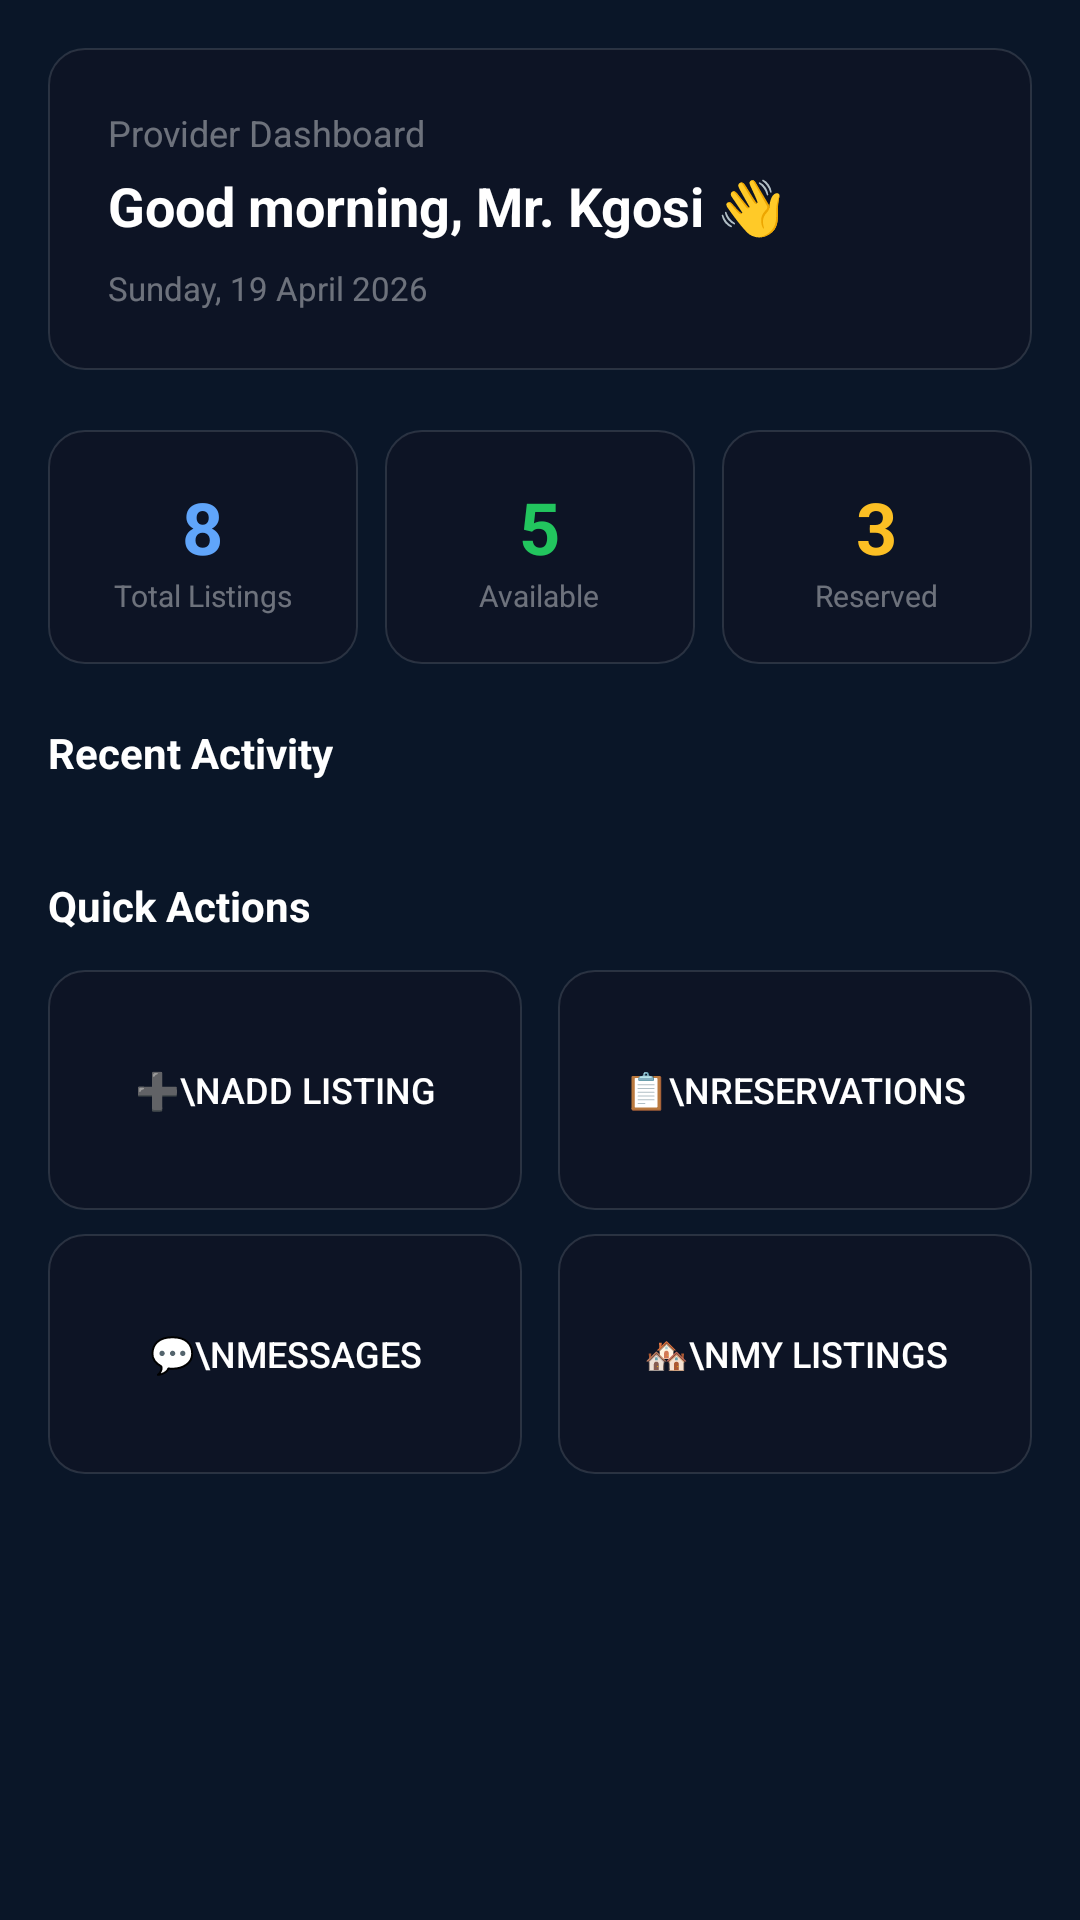

This screen was rendered from an Android layout file. Write that file and the resources it references.
<!-- AndroidManifest.xml: application theme Theme.UniStay -->
<!-- res/layout/fragment_provider_dashboard.xml -->
<?xml version="1.0" encoding="utf-8"?>
<ScrollView xmlns:android="http://schemas.android.com/apk/res/android"
    android:layout_width="match_parent"
    android:layout_height="match_parent"
    android:background="@color/navy_dark"
    android:fillViewport="true">

    <LinearLayout
        android:layout_width="match_parent"
        android:layout_height="wrap_content"
        android:orientation="vertical"
        android:padding="16dp">

        
        <LinearLayout
            android:layout_width="match_parent"
            android:layout_height="wrap_content"
            android:orientation="vertical"
            android:background="@drawable/bg_card_listing"
            android:padding="20dp"
            android:layout_marginBottom="20dp">

            <TextView
                android:layout_width="wrap_content"
                android:layout_height="wrap_content"
                android:text="Provider Dashboard"
                android:textSize="12sp"
                android:textColor="@color/white_40" />

            <TextView
                android:id="@+id/tvWelcomeName"
                android:layout_width="wrap_content"
                android:layout_height="wrap_content"
                android:text="Good morning, Mr. Kgosi 👋"
                android:textSize="18sp"
                android:textStyle="bold"
                android:textColor="@color/white"
                android:layout_marginTop="4dp" />

            <TextView
                android:id="@+id/tvDate"
                android:layout_width="wrap_content"
                android:layout_height="wrap_content"
                android:text="Sunday, 19 April 2026"
                android:textSize="11sp"
                android:textColor="@color/white_40"
                android:layout_marginTop="8dp" />
        </LinearLayout>

        
        <LinearLayout
            android:layout_width="match_parent"
            android:layout_height="wrap_content"
            android:orientation="horizontal"
            android:layout_marginBottom="20dp">

            
            <LinearLayout
                android:layout_width="0dp"
                android:layout_height="wrap_content"
                android:layout_weight="1"
                android:orientation="vertical"
                android:background="@drawable/bg_card_listing"
                android:padding="16dp"
                android:gravity="center"
                android:layout_marginEnd="6dp">

                <TextView
                    android:id="@+id/tvTotalListings"
                    android:layout_width="wrap_content"
                    android:layout_height="wrap_content"
                    android:text="8"
                    android:textSize="24sp"
                    android:textStyle="bold"
                    android:textColor="@color/blue_light" />

                <TextView
                    android:layout_width="wrap_content"
                    android:layout_height="wrap_content"
                    android:text="Total Listings"
                    android:textSize="10sp"
                    android:textColor="@color/white_40" />
            </LinearLayout>

            
            <LinearLayout
                android:layout_width="0dp"
                android:layout_height="wrap_content"
                android:layout_weight="1"
                android:orientation="vertical"
                android:background="@drawable/bg_card_listing"
                android:padding="16dp"
                android:gravity="center"
                android:layout_marginHorizontal="3dp">

                <TextView
                    android:id="@+id/tvAvailableListings"
                    android:layout_width="wrap_content"
                    android:layout_height="wrap_content"
                    android:text="5"
                    android:textSize="24sp"
                    android:textStyle="bold"
                    android:textColor="@color/green_success" />

                <TextView
                    android:layout_width="wrap_content"
                    android:layout_height="wrap_content"
                    android:text="Available"
                    android:textSize="10sp"
                    android:textColor="@color/white_40" />
            </LinearLayout>

            
            <LinearLayout
                android:layout_width="0dp"
                android:layout_height="wrap_content"
                android:layout_weight="1"
                android:orientation="vertical"
                android:background="@drawable/bg_card_listing"
                android:padding="16dp"
                android:gravity="center"
                android:layout_marginStart="6dp">

                <TextView
                    android:id="@+id/tvReservedListings"
                    android:layout_width="wrap_content"
                    android:layout_height="wrap_content"
                    android:text="3"
                    android:textSize="24sp"
                    android:textStyle="bold"
                    android:textColor="@color/yellow_warning" />

                <TextView
                    android:layout_width="wrap_content"
                    android:layout_height="wrap_content"
                    android:text="Reserved"
                    android:textSize="10sp"
                    android:textColor="@color/white_40" />
            </LinearLayout>
        </LinearLayout>

        
        <TextView
            android:layout_width="wrap_content"
            android:layout_height="wrap_content"
            android:text="Recent Activity"
            android:textSize="14sp"
            android:textStyle="bold"
            android:textColor="@color/white"
            android:layout_marginBottom="12dp" />

        
        <androidx.recyclerview.widget.RecyclerView
            android:id="@+id/recyclerViewRecentReservations"
            android:layout_width="match_parent"
            android:layout_height="wrap_content"
            android:layout_marginBottom="20dp" />

        
        <TextView
            android:layout_width="wrap_content"
            android:layout_height="wrap_content"
            android:text="Quick Actions"
            android:textSize="14sp"
            android:textStyle="bold"
            android:textColor="@color/white"
            android:layout_marginBottom="12dp" />

        <LinearLayout
            android:layout_width="match_parent"
            android:layout_height="wrap_content"
            android:orientation="horizontal"
            android:layout_marginBottom="8dp">

            <Button
                android:id="@+id/btnAddListing"
                android:layout_width="0dp"
                android:layout_height="80dp"
                android:layout_weight="1"
                android:text="➕\nAdd Listing"
                android:background="@drawable/bg_card_listing"
                android:textColor="@color/white"
                android:textSize="12sp"
                android:padding="8dp"
                android:layout_marginEnd="6dp" />

            <Button
                android:id="@+id/btnViewReservations"
                android:layout_width="0dp"
                android:layout_height="80dp"
                android:layout_weight="1"
                android:text="📋\nReservations"
                android:background="@drawable/bg_card_listing"
                android:textColor="@color/white"
                android:textSize="12sp"
                android:padding="8dp"
                android:layout_marginStart="6dp" />
        </LinearLayout>

        <LinearLayout
            android:layout_width="match_parent"
            android:layout_height="wrap_content"
            android:orientation="horizontal">

            <Button
                android:id="@+id/btnMessages"
                android:layout_width="0dp"
                android:layout_height="80dp"
                android:layout_weight="1"
                android:text="💬\nMessages"
                android:background="@drawable/bg_card_listing"
                android:textColor="@color/white"
                android:textSize="12sp"
                android:padding="8dp"
                android:layout_marginEnd="6dp" />

            <Button
                android:id="@+id/btnMyListings"
                android:layout_width="0dp"
                android:layout_height="80dp"
                android:layout_weight="1"
                android:text="🏘\nMy Listings"
                android:background="@drawable/bg_card_listing"
                android:textColor="@color/white"
                android:textSize="12sp"
                android:padding="8dp"
                android:layout_marginStart="6dp" />
        </LinearLayout>

    </LinearLayout>
</ScrollView>
<!-- resources referenced by this layout -->
<resources>
  <color name="blue_light">#60a5fa</color>
  <color name="green_success">#22c55e</color>
  <color name="navy_dark">#0a1628</color>
  <color name="white">#FFFFFF</color>
  <color name="white_40">#66FFFFFF</color>
  <color name="yellow_warning">#fbbf24</color>
  <!-- drawable bg_card_listing (drawable) -->
  <?xml version="1.0" encoding="utf-8"?>
  <shape xmlns:android="http://schemas.android.com/apk/res/android"
      android:shape="rectangle">
      <corners android:radius="12dp" />
      <solid android:color="#0d1425" />
      <stroke
          android:width="0.5dp"
          android:color="#20ffffff" />
  </shape>
  <style name="Theme.UniStay" parent="Theme.MaterialComponents.DayNight.NoActionBar">
          
          <item name="colorPrimary">@color/blue_primary</item>
          <item name="colorPrimaryVariant">@color/blue_dark</item>
          <item name="colorOnPrimary">@color/white</item>
  
          
          <item name="colorSecondary">@color/purple_primary</item>
          <item name="colorSecondaryVariant">@color/purple_dark</item>
          <item name="colorOnSecondary">@color/white</item>
  
          
          <item name="android:statusBarColor">@color/navy_dark</item>
          <item name="android:windowBackground">@color/navy_dark</item>
          <item name="android:colorBackground">@color/navy_dark</item>
  
          
          <item name="colorSurface">@color/navy_medium</item>
          <item name="colorOnSurface">@color/white</item>
  
          
          <item name="bottomNavigationStyle">@style/Widget.MaterialComponents.BottomNavigationView</item>
      </style>
  <color name="blue_primary">#2563EB</color>
  <color name="blue_dark">#1e3a8a</color>
  <color name="purple_primary">#7c3aed</color>
  <color name="purple_dark">#5b21b6</color>
  <color name="navy_medium">#0d1f3c</color>
</resources>
